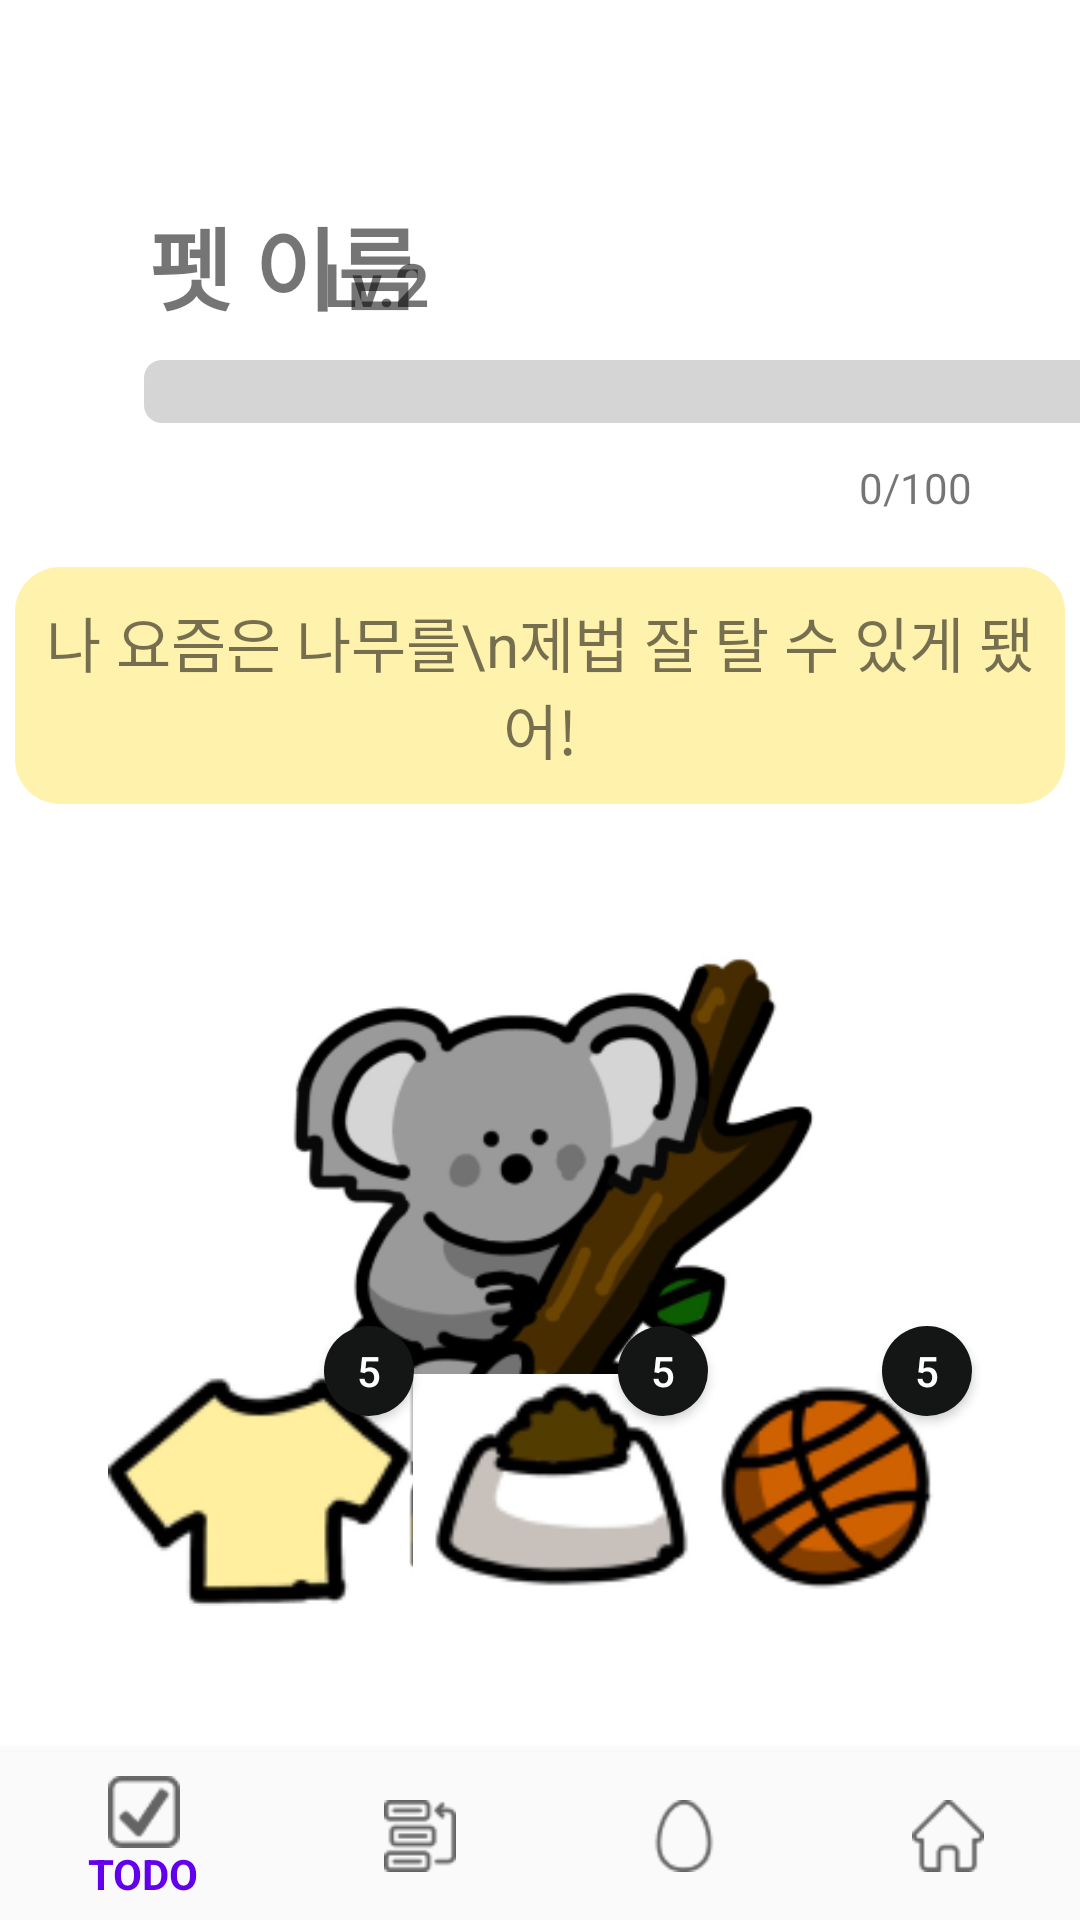

Here is an Android app screen rendered from its layout file. Give the layout XML and the strings, colors and styles it references.
<!-- AndroidManifest.xml: application theme Theme.Eggward -->
<!-- res/layout/activity_my_pet_detail.xml -->
<?xml version="1.0" encoding="utf-8"?>
<androidx.constraintlayout.widget.ConstraintLayout xmlns:android="http://schemas.android.com/apk/res/android"
    xmlns:app="http://schemas.android.com/apk/res-auto"
    xmlns:tools="http://schemas.android.com/tools"
    android:layout_width="match_parent"
    android:layout_height="match_parent"
    android:background="@color/white"
    tools:context=".MyPets.MyPetDetailActivity">

    <TextView
        android:id="@+id/petName"
        android:layout_width="133dp"
        android:layout_height="74dp"
        android:layout_marginStart="45dp"
        android:layout_marginTop="36dp"
        android:background="@drawable/white_title_box"
        android:gravity="bottom|start"
        android:text="펫 이름"
        android:textAlignment="textStart"
        android:textAllCaps="false"
        android:textSize="30sp"
        android:textStyle="bold"
        app:layout_constraintEnd_toEndOf="parent"
        app:layout_constraintHorizontal_bias="0.025"
        app:layout_constraintStart_toStartOf="parent"
        app:layout_constraintTop_toTopOf="parent" />

    <ProgressBar
        android:id="@+id/pet_progressBar"
        style="@style/Widget.AppCompat.ProgressBar.Horizontal"
        android:layout_width="329dp"
        android:layout_height="21dp"
        android:layout_marginStart="48dp"
        android:layout_marginTop="120dp"
        android:max="100"
        android:progressDrawable="@drawable/progress_bar"
        app:layout_constraintStart_toStartOf="parent"
        app:layout_constraintTop_toTopOf="parent" />

    <TextView
        android:id="@+id/pet_progressDetail"
        android:layout_width="wrap_content"
        android:layout_height="wrap_content"
        android:layout_marginTop="12dp"
        android:layout_marginEnd="36dp"
        android:text="0/100"
        app:layout_constraintEnd_toEndOf="parent"
        app:layout_constraintTop_toBottomOf="@+id/pet_progressBar" />

    <TextView
        android:id="@+id/petLevel"
        android:layout_width="60dp"
        android:layout_height="36dp"
        android:layout_marginTop="72dp"
        android:layout_marginEnd="192dp"
        android:gravity="bottom"
        android:text="Lv.2"
        android:textSize="20sp"
        android:textStyle="bold"
        app:layout_constraintEnd_toEndOf="parent"
        app:layout_constraintTop_toTopOf="parent" />

    <TextView
        android:id="@+id/pet_textbox"
        android:layout_width="350dp"
        android:layout_height="79dp"
        android:layout_marginTop="48dp"
        android:background="@drawable/egg_textbox_yellow"
        android:gravity="center"
        android:text="나 요즘은 나무를\n제법 잘 탈 수 있게 됐어!"
        android:textAlignment="center"
        android:textSize="20sp"
        app:layout_constraintEnd_toEndOf="parent"
        app:layout_constraintHorizontal_bias="0.491"
        app:layout_constraintStart_toStartOf="parent"
        app:layout_constraintTop_toBottomOf="@+id/pet_progressBar" />

    <ImageView
        android:id="@+id/pet_imageView"
        android:layout_width="241dp"
        android:layout_height="226dp"
        android:layout_marginTop="40dp"
        app:layout_constraintEnd_toEndOf="parent"
        app:layout_constraintStart_toStartOf="parent"
        app:layout_constraintTop_toBottomOf="@+id/pet_textbox"
        app:srcCompat="@drawable/pet_choala" />

    <ImageView
        android:id="@+id/pet_happy_imageView"
        android:layout_width="241dp"
        android:layout_height="226dp"
        android:layout_marginTop="40dp"
        android:visibility="gone"
        app:layout_constraintEnd_toEndOf="parent"
        app:layout_constraintStart_toStartOf="parent"
        app:layout_constraintTop_toBottomOf="@+id/pet_textbox"
        app:srcCompat="@drawable/pet_choala_happy" />

    <ImageView
        android:id="@+id/item1"
        android:layout_width="102dp"
        android:layout_height="78dp"
        android:layout_marginStart="36dp"
        android:layout_marginBottom="48dp"
        app:layout_constraintBottom_toTopOf="@+id/navigationView"
        app:layout_constraintStart_toStartOf="parent"
        app:srcCompat="@drawable/pet_item1" />

    <ImageView
        android:id="@+id/item2"
        android:layout_width="102dp"
        android:layout_height="78dp"
        android:layout_marginStart="6dp"
        android:layout_marginEnd="7dp"
        android:layout_marginBottom="48dp"
        app:layout_constraintBottom_toTopOf="@+id/navigationView"
        app:layout_constraintEnd_toStartOf="@+id/item3"
        app:layout_constraintHorizontal_bias="0.333"
        app:layout_constraintStart_toEndOf="@+id/item1"
        app:srcCompat="@drawable/pet_item2" />

    <ImageView
        android:id="@+id/item3"
        android:layout_width="102dp"
        android:layout_height="78dp"
        android:layout_marginEnd="36dp"
        android:layout_marginBottom="48dp"
        app:layout_constraintBottom_toTopOf="@+id/navigationView"
        app:layout_constraintEnd_toEndOf="parent"
        app:srcCompat="@drawable/pet_item3" />

    <Button
        android:id="@+id/item_clothes_count"
        android:layout_width="30dp"
        android:layout_height="30dp"
        android:layout_marginBottom="64dp"
        android:background="@drawable/petitem_count"
        android:text="5"
        android:textColor="@color/white"
        app:layout_constraintBottom_toBottomOf="@+id/item1"
        app:layout_constraintEnd_toEndOf="@+id/item1"
        tools:ignore="TouchTargetSizeCheck" />

    <Button
        android:id="@+id/item_food_count"
        android:layout_width="30dp"
        android:layout_height="30dp"
        android:layout_marginBottom="64dp"
        android:background="@drawable/petitem_count"
        android:text="5"
        android:textColor="@color/white"
        app:layout_constraintBottom_toBottomOf="@+id/item2"
        app:layout_constraintEnd_toEndOf="@+id/item2"
        tools:ignore="TouchTargetSizeCheck" />

    <Button
        android:id="@+id/item_ball_count"
        android:layout_width="30dp"
        android:layout_height="30dp"
        android:layout_marginBottom="64dp"
        android:background="@drawable/petitem_count"
        android:text="5"
        android:textColor="@color/white"
        app:layout_constraintBottom_toBottomOf="@+id/item3"
        app:layout_constraintEnd_toEndOf="@+id/item3"
        tools:ignore="TouchTargetSizeCheck" />

    <com.google.android.material.bottomnavigation.BottomNavigationView
        android:id="@+id/navigationView"
        android:layout_width="0dp"
        android:layout_height="wrap_content"
        android:background="?android:attr/windowBackground"
        app:itemIconTint="@drawable/nav_menu_selector"
        app:itemTextColor="@drawable/nav_menu_selector"
        app:layout_constraintBottom_toBottomOf="parent"
        app:layout_constraintLeft_toLeftOf="parent"
        app:layout_constraintRight_toRightOf="parent"
        app:menu="@menu/bottom_nav_menu">

    </com.google.android.material.bottomnavigation.BottomNavigationView>


</androidx.constraintlayout.widget.ConstraintLayout>
<!-- resources referenced by this layout -->
<resources>
  <!-- drawable egg_textbox_yellow (drawable) -->
  <?xml version="1.0" encoding="utf-8"?>
  <shape xmlns:android="http://schemas.android.com/apk/res/android"
      android:padding="10dp"
      android:shape="rectangle">
      
      <solid android:color="#FFF2AD" />
      
      <corners
          android:topLeftRadius="15dp"
          android:topRightRadius="15dp"
          android:bottomLeftRadius="15dp"
          android:bottomRightRadius="15dp"/>
      
      <stroke
          android:width="0dp"
          android:color="#FFF2AD" />
  </shape>
  <!-- drawable pet_choala: png bitmap (drawable, 43216 bytes) -->
  <!-- drawable pet_choala_happy: png bitmap (drawable, 47039 bytes) -->
  <!-- drawable pet_item1: png bitmap (drawable, 5552 bytes) -->
  <!-- drawable pet_item2: png bitmap (drawable, 4832 bytes) -->
  <!-- drawable pet_item3: png bitmap (drawable, 227984 bytes) -->
  <!-- drawable petitem_count (drawable) -->
  <?xml version="1.0" encoding="utf-8"?>
  <shape xmlns:android="http://schemas.android.com/apk/res/android"
      android:shape="oval">
  
      <solid android:color="#141515" />
  </shape>
  <!-- drawable progress_bar (drawable) -->
  <?xml version="1.0" encoding="utf-8"?>
  <layer-list xmlns:android="http://schemas.android.com/apk/res/android">
      <item android:id="@android:id/background">
          <shape>
              <corners android:radius="6dp" />
              <solid android:color="#D5D5D5" />
          </shape>
      </item>
      <item android:id="@android:id/secondaryProgress">
          <clip>
              <shape>
                  <corners android:radius="6dp" />
                  <solid android:color="#B2CCFF" />
              </shape>
          </clip>
      </item>
      <item android:id="@android:id/progress">
          <clip>
              <shape>
                  <corners android:radius="6dp" />
                  <solid android:color="#FFC107" />
              </shape>
          </clip>
      </item>
  </layer-list>
  <!-- drawable white_title_box (drawable) -->
  <?xml version="1.0" encoding="utf-8"?>
  <shape xmlns:android="http://schemas.android.com/apk/res/android"
      android:shape="rectangle">
      
      <solid android:color="@color/white" />
      
      <stroke
          android:width="0dp"
          android:color="#FFFF" />
  </shape>
  <style name="Theme.Eggward" parent="Theme.AppCompat.Light">
          
          <item name="colorPrimary">@color/purple_500</item>
          <item name="colorPrimaryVariant">@color/purple_700</item>
          <item name="colorOnPrimary">@color/white</item>
          
          <item name="colorSecondary">@color/teal_200</item>
          <item name="colorSecondaryVariant">@color/teal_700</item>
          <item name="colorOnSecondary">@color/black</item>
          
          <item name="android:statusBarColor" tools:targetApi="l">?attr/colorPrimaryVariant</item>
          
          <item name="windowActionBar">false</item>
          <item name="windowNoTitle">true</item>
          <item name="android:windowTranslucentStatus">true</item>
          <item name="android:windowTranslucentNavigation">true</item>
      </style>
  <!-- not gathered from this repository: default colours our renderer supplied (Android Studio template values) -->
  <color name="purple_500">#FF6200EE</color>
  <color name="purple_700">#FF3700B3</color>
  <color name="teal_200">#FF03DAC5</color>
  <color name="teal_700">#FF018786</color>
  <color name="black">#FF000000</color>
  <color name="white">#FFFFFFFF</color>
</resources>
